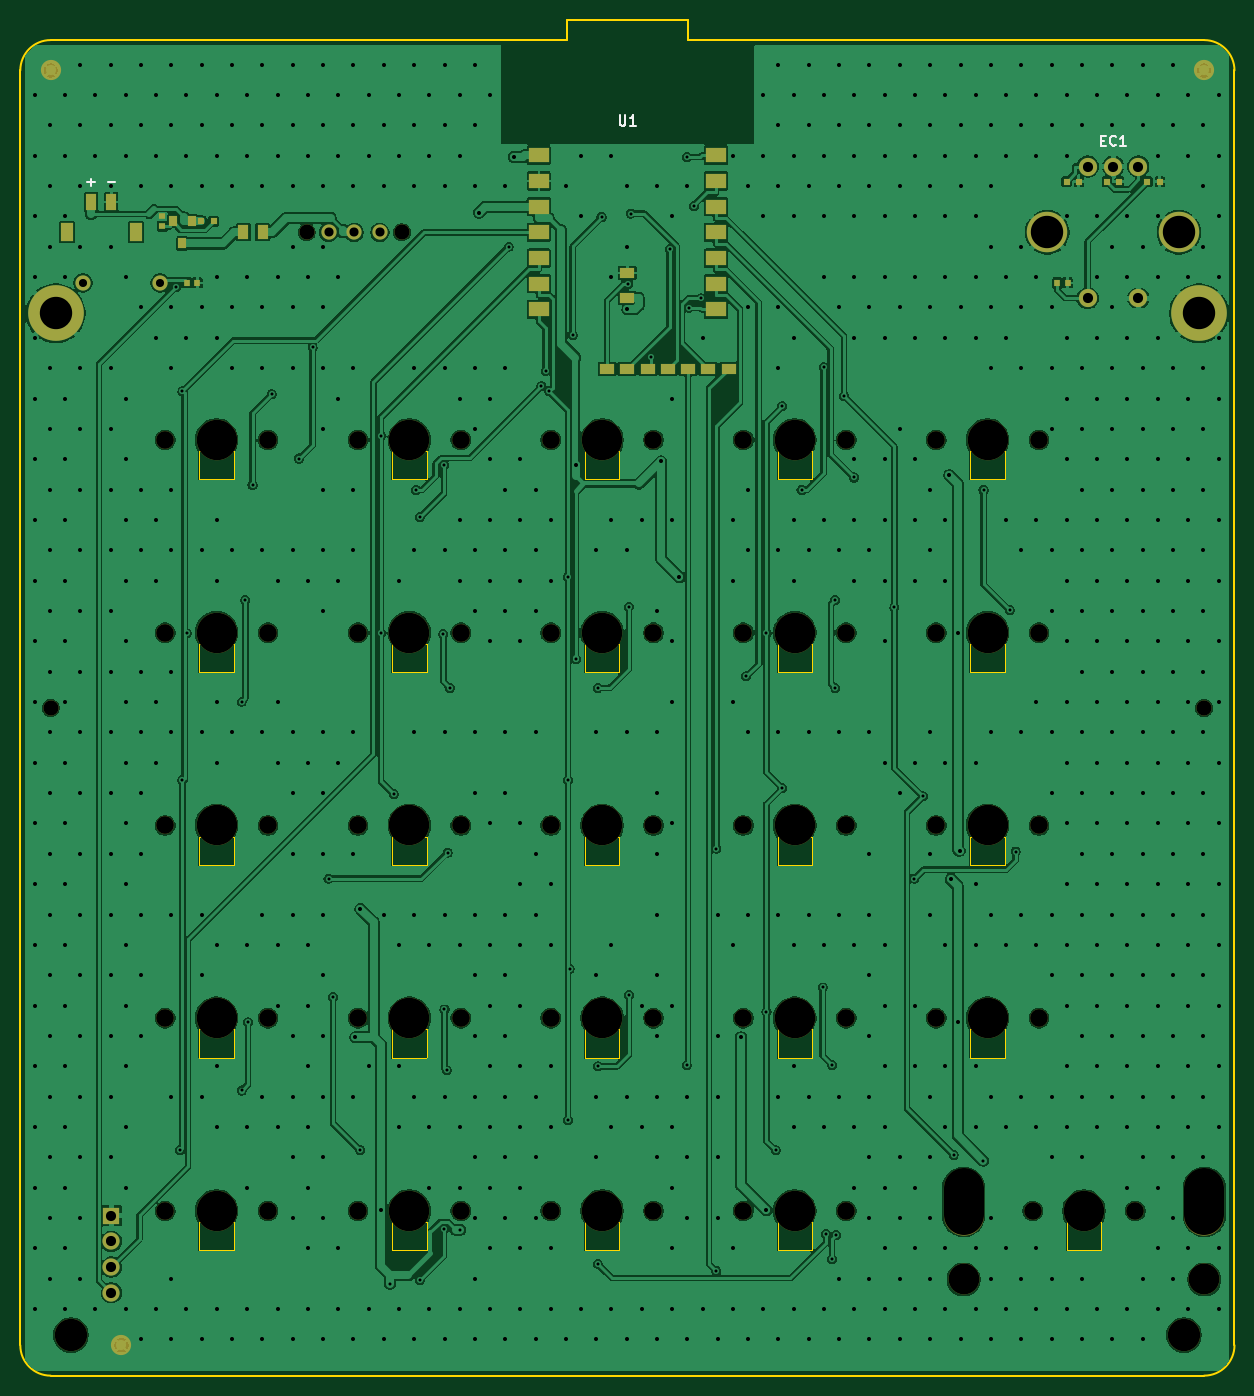
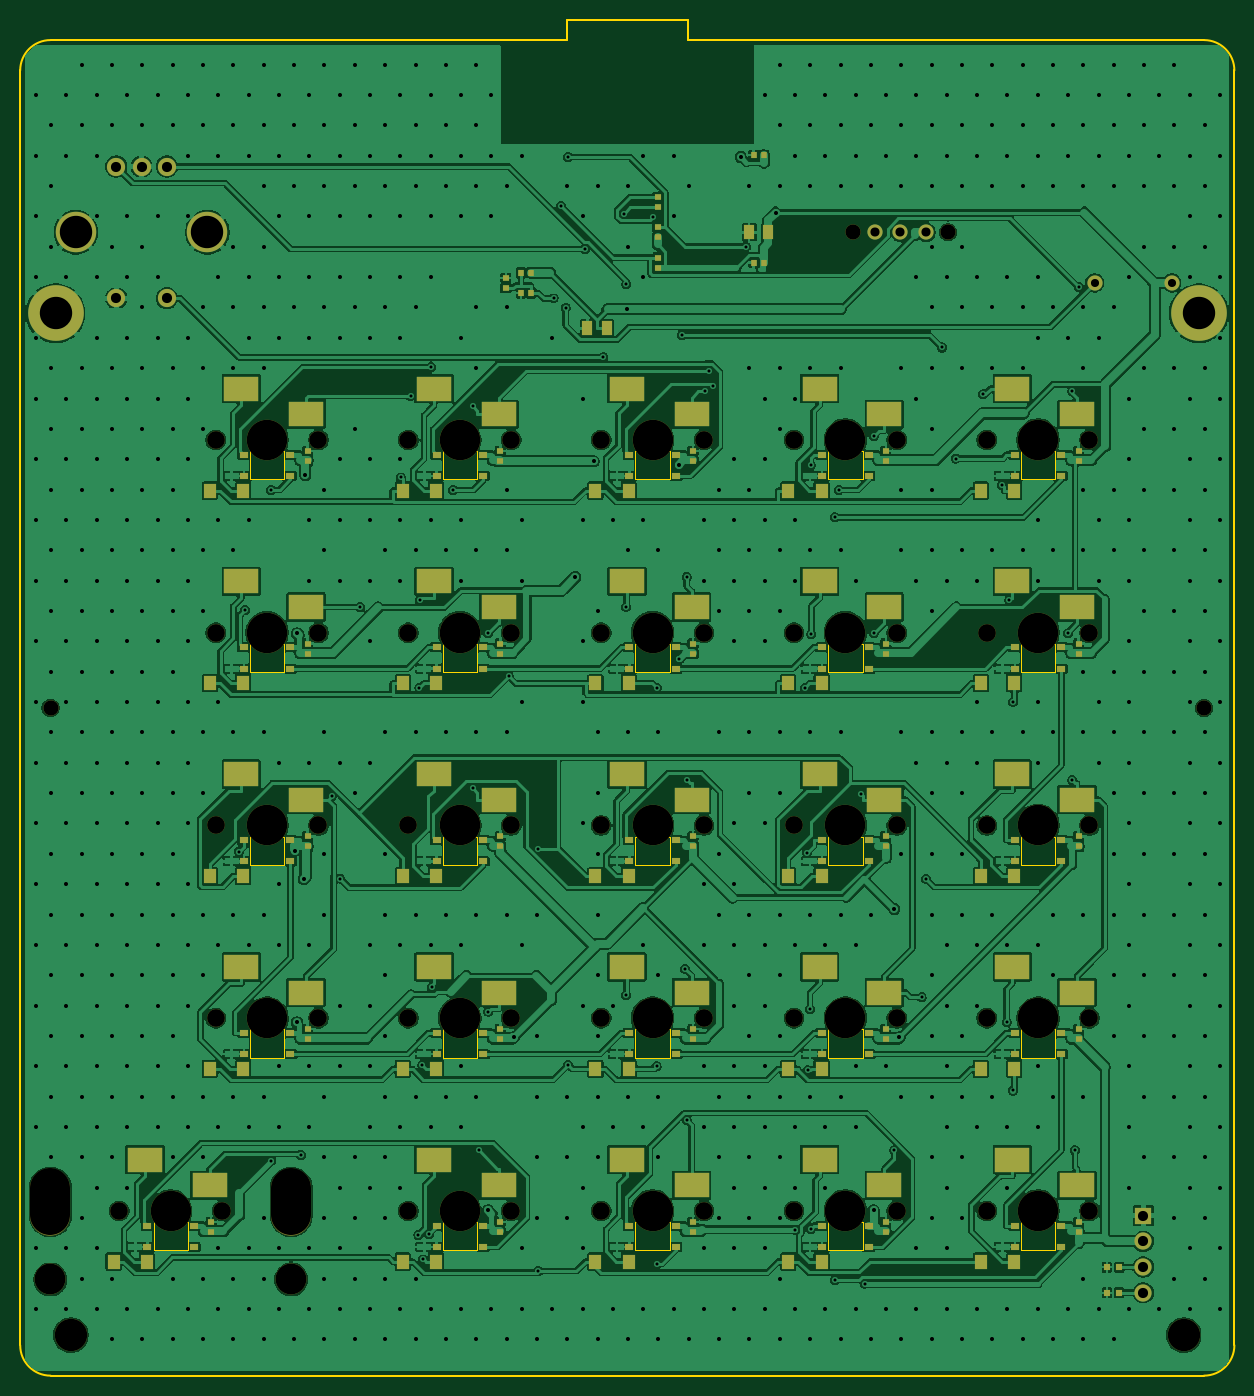
Circuit board: 10 layer files. Board 120.0 x 134.0 mm.
- bottom_copper: claude-code-pad-B_Cu.gbl (558582 bytes)
- bottom_mask: claude-code-pad-B_Mask.gbs (13301 bytes)
- paste: claude-code-pad-B_Paste.gbp (9780 bytes)
- bottom_silk: claude-code-pad-B_Silkscreen.gbo (468 bytes)
- outline: claude-code-pad-Edge_Cuts.gm1 (6369 bytes)
- top_copper: claude-code-pad-F_Cu.gtl (343918 bytes)
- top_mask: claude-code-pad-F_Mask.gts (6135 bytes)
- paste: claude-code-pad-F_Paste.gtp (2157 bytes)
- top_silk: claude-code-pad-F_Silkscreen.gto (2447 bytes)
- drill: claude-code-pad.drl (18875 bytes)

=== bottom_copper: claude-code-pad-B_Cu.gbl (558582 bytes, source omitted) ===
=== bottom_mask: claude-code-pad-B_Mask.gbs (13301 bytes, source omitted) ===
=== paste: claude-code-pad-B_Paste.gbp (9780 bytes, source omitted) ===
=== bottom_silk: claude-code-pad-B_Silkscreen.gbo ===
%TF.GenerationSoftware,KiCad,Pcbnew,10.0.1*%
%TF.CreationDate,2026-04-22T20:33:19-05:00*%
%TF.ProjectId,claude-code-pad,636c6175-6465-42d6-936f-64652d706164,C*%
%TF.SameCoordinates,PX5f5e100PY5f5e100*%
%TF.FileFunction,Legend,Bot*%
%TF.FilePolarity,Positive*%
%FSLAX46Y46*%
G04 Gerber Fmt 4.6, Leading zero omitted, Abs format (unit mm)*
G04 Created by KiCad (PCBNEW 10.0.1) date 2026-04-22 20:33:19*
%MOMM*%
%LPD*%
G01*
G04 APERTURE LIST*
G04 APERTURE END LIST*
M02*

=== outline: claude-code-pad-Edge_Cuts.gm1 ===
%TF.GenerationSoftware,KiCad,Pcbnew,10.0.1*%
%TF.CreationDate,2026-04-22T20:33:19-05:00*%
%TF.ProjectId,claude-code-pad,636c6175-6465-42d6-936f-64652d706164,C*%
%TF.SameCoordinates,PX5f5e100PY5f5e100*%
%TF.FileFunction,Profile,NP*%
%FSLAX46Y46*%
G04 Gerber Fmt 4.6, Leading zero omitted, Abs format (unit mm)*
G04 Created by KiCad (PCBNEW 10.0.1) date 2026-04-22 20:33:19*
%MOMM*%
%LPD*%
G01*
G04 APERTURE LIST*
%TA.AperFunction,Profile*%
%ADD10C,0.150000*%
%TD*%
%TA.AperFunction,Profile*%
%ADD11C,0.100000*%
%TD*%
G04 APERTURE END LIST*
D10*
X0Y-3000000D02*
X0Y-129000000D01*
X0Y-3000000D02*
G75*
G02*
X3000000Y0I3001100J-1100D01*
G01*
X3000000Y0D02*
X54000000Y0D01*
X3000000Y-132000000D02*
G75*
G02*
X0Y-129000000I1100J3001100D01*
G01*
X3000000Y-132000000D02*
X117000000Y-132000000D01*
X54000000Y2000000D02*
X66000000Y2000000D01*
X54000000Y0D02*
X54000000Y2000000D01*
X66000000Y2000000D02*
X66000000Y0D01*
X66000000Y0D02*
X117000000Y0D01*
X117000000Y0D02*
G75*
G02*
X120000000Y-3000000I-1100J-3001100D01*
G01*
X120000000Y-3000000D02*
X120000000Y-129000000D01*
X120000000Y-129000000D02*
G75*
G02*
X117000000Y-132000000I-3001100J1100D01*
G01*
%TO.C,LED5*%
D11*
X93900000Y-40625000D02*
X97300000Y-40625000D01*
X93900000Y-43425000D02*
X93900000Y-40625000D01*
X97300000Y-40625000D02*
X97300000Y-43425000D01*
X97300000Y-43425000D02*
X93900000Y-43425000D01*
%TO.C,LED4*%
X74850000Y-40625000D02*
X78250000Y-40625000D01*
X74850000Y-43425000D02*
X74850000Y-40625000D01*
X78250000Y-40625000D02*
X78250000Y-43425000D01*
X78250000Y-43425000D02*
X74850000Y-43425000D01*
%TO.C,LED16*%
X17700000Y-97775000D02*
X21100000Y-97775000D01*
X17700000Y-100575000D02*
X17700000Y-97775000D01*
X21100000Y-97775000D02*
X21100000Y-100575000D01*
X21100000Y-100575000D02*
X17700000Y-100575000D01*
%TO.C,LED9*%
X74850000Y-59675000D02*
X78250000Y-59675000D01*
X74850000Y-62475000D02*
X74850000Y-59675000D01*
X78250000Y-59675000D02*
X78250000Y-62475000D01*
X78250000Y-62475000D02*
X74850000Y-62475000D01*
%TO.C,LED18*%
X55800000Y-97775000D02*
X59200000Y-97775000D01*
X55800000Y-100575000D02*
X55800000Y-97775000D01*
X59200000Y-97775000D02*
X59200000Y-100575000D01*
X59200000Y-100575000D02*
X55800000Y-100575000D01*
%TO.C,LED25*%
X103425000Y-116825000D02*
X106825000Y-116825000D01*
X103425000Y-119625000D02*
X103425000Y-116825000D01*
X106825000Y-116825000D02*
X106825000Y-119625000D01*
X106825000Y-119625000D02*
X103425000Y-119625000D01*
%TO.C,LED6*%
X17700000Y-59675000D02*
X21100000Y-59675000D01*
X17700000Y-62475000D02*
X17700000Y-59675000D01*
X21100000Y-59675000D02*
X21100000Y-62475000D01*
X21100000Y-62475000D02*
X17700000Y-62475000D01*
%TO.C,LED11*%
X17700000Y-78725000D02*
X21100000Y-78725000D01*
X17700000Y-81525000D02*
X17700000Y-78725000D01*
X21100000Y-78725000D02*
X21100000Y-81525000D01*
X21100000Y-81525000D02*
X17700000Y-81525000D01*
%TO.C,LED19*%
X74850000Y-97775000D02*
X78250000Y-97775000D01*
X74850000Y-100575000D02*
X74850000Y-97775000D01*
X78250000Y-97775000D02*
X78250000Y-100575000D01*
X78250000Y-100575000D02*
X74850000Y-100575000D01*
%TO.C,LED20*%
X93900000Y-97775000D02*
X97300000Y-97775000D01*
X93900000Y-100575000D02*
X93900000Y-97775000D01*
X97300000Y-97775000D02*
X97300000Y-100575000D01*
X97300000Y-100575000D02*
X93900000Y-100575000D01*
%TO.C,LED14*%
X74850000Y-78725000D02*
X78250000Y-78725000D01*
X74850000Y-81525000D02*
X74850000Y-78725000D01*
X78250000Y-78725000D02*
X78250000Y-81525000D01*
X78250000Y-81525000D02*
X74850000Y-81525000D01*
%TO.C,LED17*%
X36750000Y-97775000D02*
X40150000Y-97775000D01*
X36750000Y-100575000D02*
X36750000Y-97775000D01*
X40150000Y-97775000D02*
X40150000Y-100575000D01*
X40150000Y-100575000D02*
X36750000Y-100575000D01*
%TO.C,LED3*%
X55800000Y-40625000D02*
X59200000Y-40625000D01*
X55800000Y-43425000D02*
X55800000Y-40625000D01*
X59200000Y-40625000D02*
X59200000Y-43425000D01*
X59200000Y-43425000D02*
X55800000Y-43425000D01*
%TO.C,LED15*%
X93900000Y-78725000D02*
X97300000Y-78725000D01*
X93900000Y-81525000D02*
X93900000Y-78725000D01*
X97300000Y-78725000D02*
X97300000Y-81525000D01*
X97300000Y-81525000D02*
X93900000Y-81525000D01*
%TO.C,LED21*%
X17700000Y-116825000D02*
X21100000Y-116825000D01*
X17700000Y-119625000D02*
X17700000Y-116825000D01*
X21100000Y-116825000D02*
X21100000Y-119625000D01*
X21100000Y-119625000D02*
X17700000Y-119625000D01*
%TO.C,LED22*%
X36750000Y-116825000D02*
X40150000Y-116825000D01*
X36750000Y-119625000D02*
X36750000Y-116825000D01*
X40150000Y-116825000D02*
X40150000Y-119625000D01*
X40150000Y-119625000D02*
X36750000Y-119625000D01*
%TO.C,LED2*%
X36750000Y-40625000D02*
X40150000Y-40625000D01*
X36750000Y-43425000D02*
X36750000Y-40625000D01*
X40150000Y-40625000D02*
X40150000Y-43425000D01*
X40150000Y-43425000D02*
X36750000Y-43425000D01*
%TO.C,LED7*%
X36750000Y-59675000D02*
X40150000Y-59675000D01*
X36750000Y-62475000D02*
X36750000Y-59675000D01*
X40150000Y-59675000D02*
X40150000Y-62475000D01*
X40150000Y-62475000D02*
X36750000Y-62475000D01*
%TO.C,LED8*%
X55800000Y-59675000D02*
X59200000Y-59675000D01*
X55800000Y-62475000D02*
X55800000Y-59675000D01*
X59200000Y-59675000D02*
X59200000Y-62475000D01*
X59200000Y-62475000D02*
X55800000Y-62475000D01*
%TO.C,LED13*%
X55800000Y-78725000D02*
X59200000Y-78725000D01*
X55800000Y-81525000D02*
X55800000Y-78725000D01*
X59200000Y-78725000D02*
X59200000Y-81525000D01*
X59200000Y-81525000D02*
X55800000Y-81525000D01*
%TO.C,LED23*%
X55800000Y-116825000D02*
X59200000Y-116825000D01*
X55800000Y-119625000D02*
X55800000Y-116825000D01*
X59200000Y-116825000D02*
X59200000Y-119625000D01*
X59200000Y-119625000D02*
X55800000Y-119625000D01*
%TO.C,LED1*%
X17700000Y-40625000D02*
X21100000Y-40625000D01*
X17700000Y-43425000D02*
X17700000Y-40625000D01*
X21100000Y-40625000D02*
X21100000Y-43425000D01*
X21100000Y-43425000D02*
X17700000Y-43425000D01*
%TO.C,LED12*%
X36750000Y-78725000D02*
X40150000Y-78725000D01*
X36750000Y-81525000D02*
X36750000Y-78725000D01*
X40150000Y-78725000D02*
X40150000Y-81525000D01*
X40150000Y-81525000D02*
X36750000Y-81525000D01*
%TO.C,LED24*%
X74850000Y-116825000D02*
X78250000Y-116825000D01*
X74850000Y-119625000D02*
X74850000Y-116825000D01*
X78250000Y-116825000D02*
X78250000Y-119625000D01*
X78250000Y-119625000D02*
X74850000Y-119625000D01*
%TO.C,LED10*%
X93900000Y-59675000D02*
X97300000Y-59675000D01*
X93900000Y-62475000D02*
X93900000Y-59675000D01*
X97300000Y-59675000D02*
X97300000Y-62475000D01*
X97300000Y-62475000D02*
X93900000Y-62475000D01*
%TD*%
M02*

=== top_copper: claude-code-pad-F_Cu.gtl (343918 bytes, source omitted) ===
=== top_mask: claude-code-pad-F_Mask.gts (6135 bytes, source omitted) ===
=== paste: claude-code-pad-F_Paste.gtp ===
%TF.GenerationSoftware,KiCad,Pcbnew,10.0.1*%
%TF.CreationDate,2026-04-22T20:33:19-05:00*%
%TF.ProjectId,claude-code-pad,636c6175-6465-42d6-936f-64652d706164,C*%
%TF.SameCoordinates,PX5f5e100PY5f5e100*%
%TF.FileFunction,Paste,Top*%
%TF.FilePolarity,Positive*%
%FSLAX46Y46*%
G04 Gerber Fmt 4.6, Leading zero omitted, Abs format (unit mm)*
G04 Created by KiCad (PCBNEW 10.0.1) date 2026-04-22 20:33:19*
%MOMM*%
%LPD*%
G01*
G04 APERTURE LIST*
%ADD10R,1.100000X1.400000*%
%ADD11R,0.650000X0.700000*%
%ADD12R,2.000000X1.500000*%
%ADD13R,1.500000X1.000000*%
%ADD14R,0.600000X0.700000*%
%ADD15R,0.700000X0.650000*%
%ADD16R,1.000000X1.600000*%
%ADD17R,1.200000X1.800000*%
%ADD18R,0.800000X1.000000*%
G04 APERTURE END LIST*
D10*
%TO.C,F1*%
X22050000Y-19000000D03*
X23950000Y-19000000D03*
%TD*%
D11*
%TO.C,C_ENC1*%
X102500000Y-24000000D03*
X103500000Y-24000000D03*
%TD*%
D12*
%TO.C,U1*%
X51250000Y-11380000D03*
X51250000Y-13920000D03*
X51250000Y-16460000D03*
X51250000Y-19000000D03*
X51250000Y-21540000D03*
X51250000Y-24080000D03*
X51250000Y-26620000D03*
X68750000Y-11380000D03*
X68750000Y-13920000D03*
X68750000Y-16460000D03*
X68750000Y-19000000D03*
X68750000Y-21540000D03*
X68750000Y-24080000D03*
X68750000Y-26620000D03*
D13*
X60000000Y-25500000D03*
X60000000Y-23000000D03*
%TD*%
D14*
%TO.C,TVS_ENCB1*%
X107400000Y-14000000D03*
X108600000Y-14000000D03*
%TD*%
D11*
%TO.C,R_NTC1*%
X16500000Y-24000000D03*
X17500000Y-24000000D03*
%TD*%
D14*
%TO.C,TVS_ENCA1*%
X103400000Y-14000000D03*
X104600000Y-14000000D03*
%TD*%
D15*
%TO.C,R_GREV1*%
X14050000Y-18400000D03*
X14050000Y-17400000D03*
%TD*%
D16*
%TO.C,J_BAT1*%
X7000000Y-16000000D03*
X9000000Y-16000000D03*
D17*
X4600000Y-19000000D03*
X11400000Y-19000000D03*
%TD*%
D14*
%TO.C,TVS_ENCSW1*%
X111400000Y-14000000D03*
X112600000Y-14000000D03*
%TD*%
D13*
%TO.C,J_XIAO_BP*%
X58000000Y-32500000D03*
X60000000Y-32500000D03*
X62000000Y-32500000D03*
X64000000Y-32500000D03*
X66000000Y-32500000D03*
X68000000Y-32500000D03*
X70000000Y-32500000D03*
%TD*%
D18*
%TO.C,Q_REV1*%
X15050000Y-17900000D03*
X16950000Y-17900000D03*
X16000000Y-20100000D03*
%TD*%
D14*
%TO.C,D_GREV1*%
X17900000Y-17900000D03*
X19100000Y-17900000D03*
%TD*%
M02*

=== top_silk: claude-code-pad-F_Silkscreen.gto ===
%TF.GenerationSoftware,KiCad,Pcbnew,10.0.1*%
%TF.CreationDate,2026-04-22T20:33:19-05:00*%
%TF.ProjectId,claude-code-pad,636c6175-6465-42d6-936f-64652d706164,C*%
%TF.SameCoordinates,PX5f5e100PY5f5e100*%
%TF.FileFunction,Legend,Top*%
%TF.FilePolarity,Positive*%
%FSLAX46Y46*%
G04 Gerber Fmt 4.6, Leading zero omitted, Abs format (unit mm)*
G04 Created by KiCad (PCBNEW 10.0.1) date 2026-04-22 20:33:19*
%MOMM*%
%LPD*%
G01*
G04 APERTURE LIST*
%ADD10C,0.150000*%
G04 APERTURE END LIST*
D10*
X59238095Y-7454819D02*
X59238095Y-8264342D01*
X59238095Y-8264342D02*
X59285714Y-8359580D01*
X59285714Y-8359580D02*
X59333333Y-8407200D01*
X59333333Y-8407200D02*
X59428571Y-8454819D01*
X59428571Y-8454819D02*
X59619047Y-8454819D01*
X59619047Y-8454819D02*
X59714285Y-8407200D01*
X59714285Y-8407200D02*
X59761904Y-8359580D01*
X59761904Y-8359580D02*
X59809523Y-8264342D01*
X59809523Y-8264342D02*
X59809523Y-7454819D01*
X60809523Y-8454819D02*
X60238095Y-8454819D01*
X60523809Y-8454819D02*
X60523809Y-7454819D01*
X60523809Y-7454819D02*
X60428571Y-7597676D01*
X60428571Y-7597676D02*
X60333333Y-7692914D01*
X60333333Y-7692914D02*
X60238095Y-7740533D01*
X106809524Y-9931009D02*
X107142857Y-9931009D01*
X107285714Y-10454819D02*
X106809524Y-10454819D01*
X106809524Y-10454819D02*
X106809524Y-9454819D01*
X106809524Y-9454819D02*
X107285714Y-9454819D01*
X108285714Y-10359580D02*
X108238095Y-10407200D01*
X108238095Y-10407200D02*
X108095238Y-10454819D01*
X108095238Y-10454819D02*
X108000000Y-10454819D01*
X108000000Y-10454819D02*
X107857143Y-10407200D01*
X107857143Y-10407200D02*
X107761905Y-10311961D01*
X107761905Y-10311961D02*
X107714286Y-10216723D01*
X107714286Y-10216723D02*
X107666667Y-10026247D01*
X107666667Y-10026247D02*
X107666667Y-9883390D01*
X107666667Y-9883390D02*
X107714286Y-9692914D01*
X107714286Y-9692914D02*
X107761905Y-9597676D01*
X107761905Y-9597676D02*
X107857143Y-9502438D01*
X107857143Y-9502438D02*
X108000000Y-9454819D01*
X108000000Y-9454819D02*
X108095238Y-9454819D01*
X108095238Y-9454819D02*
X108238095Y-9502438D01*
X108238095Y-9502438D02*
X108285714Y-9550057D01*
X109238095Y-10454819D02*
X108666667Y-10454819D01*
X108952381Y-10454819D02*
X108952381Y-9454819D01*
X108952381Y-9454819D02*
X108857143Y-9597676D01*
X108857143Y-9597676D02*
X108761905Y-9692914D01*
X108761905Y-9692914D02*
X108666667Y-9740533D01*
X6619048Y-14073866D02*
X7380953Y-14073866D01*
X7000000Y-14454819D02*
X7000000Y-13692914D01*
X8619048Y-14073866D02*
X9380953Y-14073866D01*
M02*

=== drill: claude-code-pad.drl (18875 bytes, source omitted) ===
